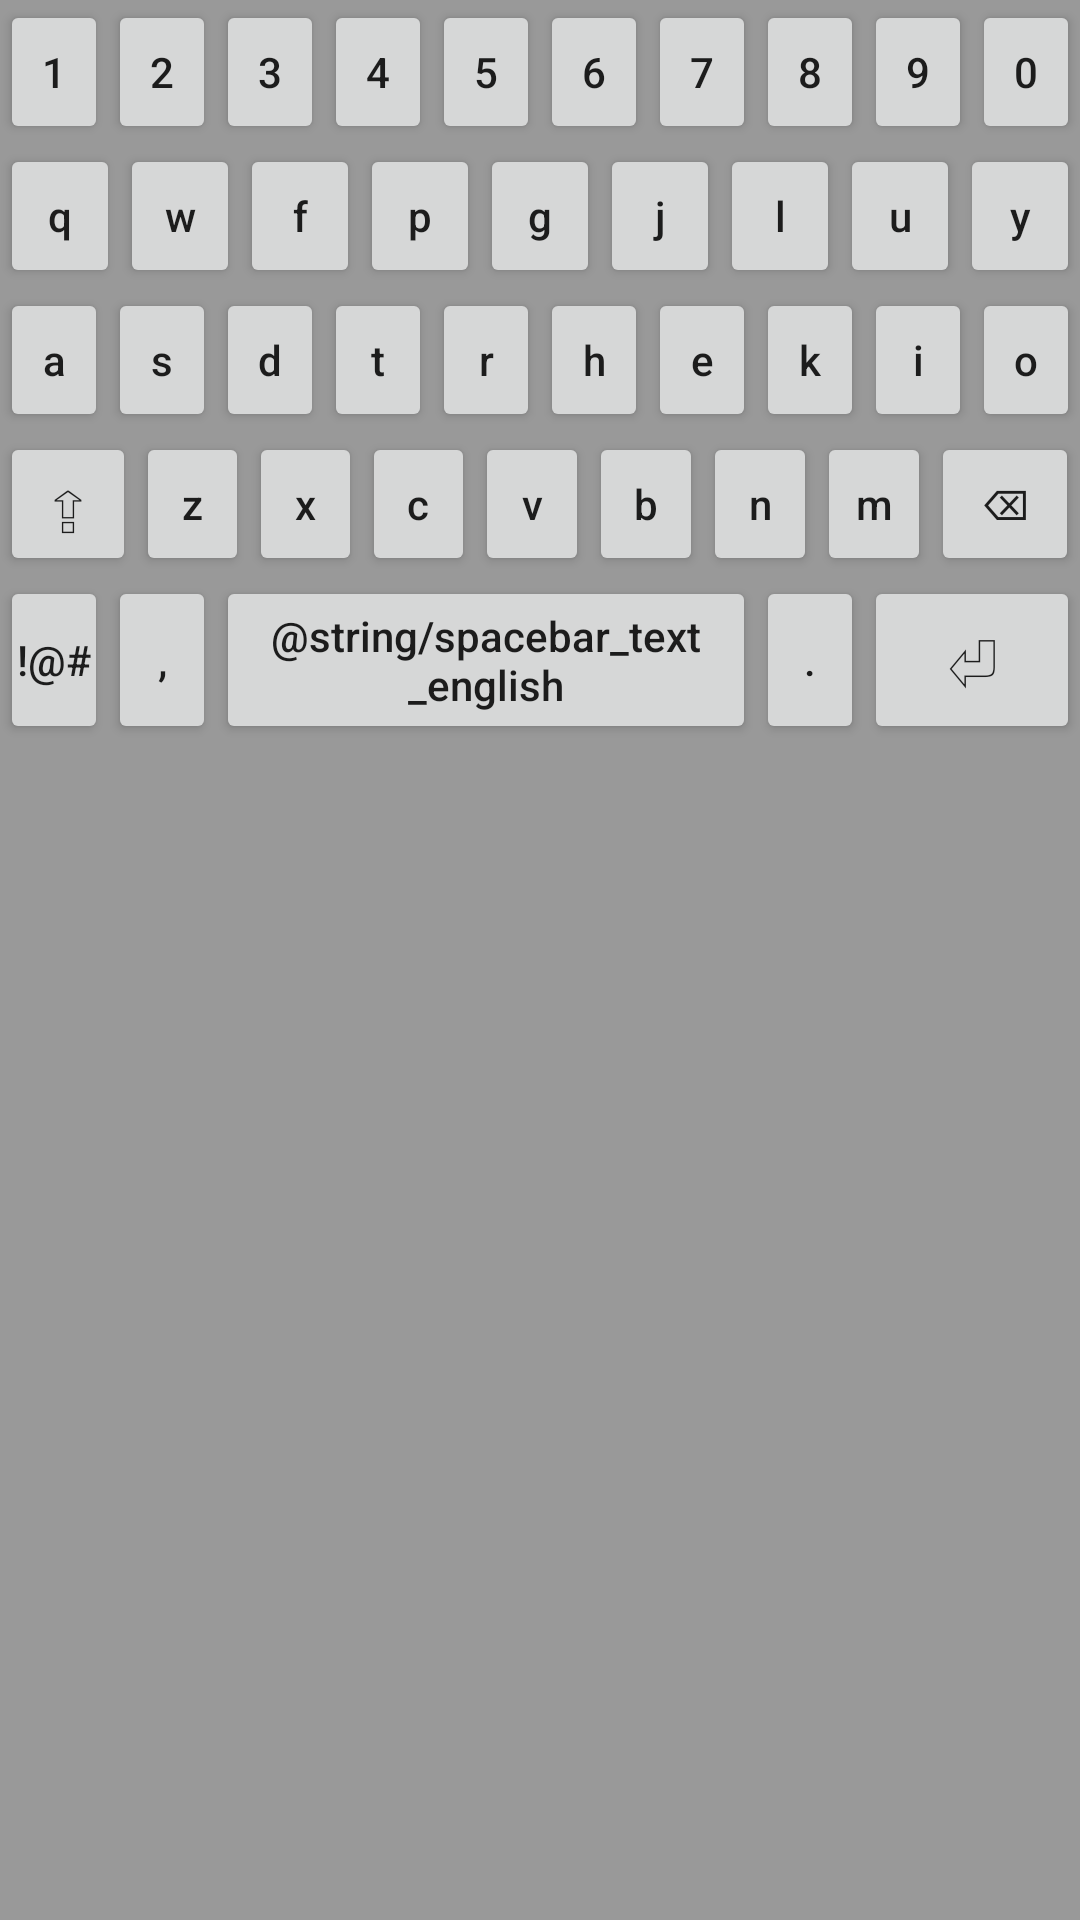

Produce the Android XML layout that renders to this screen, including the resource entries it uses.
<!-- AndroidManifest.xml: application theme Theme.ColemakBasedKeyboard -->
<!-- res/layout/english_lowercase.xml -->
<?xml version="1.0" encoding="utf-8"?>
<LinearLayout xmlns:android="http://schemas.android.com/apk/res/android"
    android:layout_width="match_parent"
    android:layout_height="wrap_content"
    android:layout_gravity="bottom"
    android:orientation="vertical"
    android:background="#999">
    <include layout="@layout/row_0" android:id="@+id/row_0"/>
    <LinearLayout android:id="@+id/row_1" android:layout_width="match_parent" android:layout_height="@dimen/row_1_height" android:gravity="center">
        <Button
            android:id="@+id/key_Q"
            android:layout_height="match_parent"
            android:layout_weight="1"
            android:layout_width="0dp"
            android:textAllCaps="false"
            android:padding="0dp"
            android:text="q"
            />
        <Button
            android:id="@+id/key_W"
            android:layout_width="0dp"
            android:layout_height="match_parent"
            android:layout_weight="1"
            android:textAllCaps="false"
            android:padding="0dp"
            android:text="w"
            />
        <Button
            android:id="@+id/key_F"
            android:layout_width="0dp"
            android:layout_height="match_parent"
            android:layout_weight="1"
            android:textAllCaps="false"
            android:padding="0dp"
            android:text="f"
            />
        <Button
            android:id="@+id/key_P"
            android:layout_width="0dp"
            android:layout_height="match_parent"
            android:layout_weight="1"
            android:textAllCaps="false"
            android:padding="0dp"
            android:text="p"

            />
        <Button
            android:id="@+id/key_G"
            android:layout_width="0dp"
            android:layout_height="match_parent"
            android:layout_weight="1"
            android:textAllCaps="false"
            android:padding="0dp"
            android:text="g"

            />
        <Button
            android:id="@+id/key_J"
            android:layout_width="0dp"
            android:layout_height="match_parent"
            android:layout_weight="1"
            android:textAllCaps="false"
            android:padding="0dp"
            android:text="j"

            />
        <Button
            android:id="@+id/key_L"
            android:layout_width="0dp"
            android:layout_height="match_parent"
            android:layout_weight="1"
            android:textAllCaps="false"
            android:padding="0dp"
            android:text="l"

            />
        <Button
            android:id="@+id/key_U"
            android:layout_width="0dp"
            android:layout_height="match_parent"
            android:layout_weight="1"
            android:textAllCaps="false"
            android:padding="0dp"
            android:text="u"

            />
        <Button
            android:id="@+id/key_Y"
            android:layout_width="0dp"
            android:layout_height="match_parent"
            android:layout_weight="1"
            android:textAllCaps="false"
            android:padding="0dp"
            android:text="y"

            />
    </LinearLayout>
    <LinearLayout android:id="@+id/row_2" android:layout_width="match_parent" android:layout_height="@dimen/row_2_height" android:gravity="center">
        <Button
            android:id="@+id/key_A"
            android:layout_width="0dp"
            android:layout_height="match_parent"
            android:layout_weight="1"
            android:textAllCaps="false"
            android:padding="0dp"
            android:text="a"
            />
        <Button
            android:id="@+id/key_S"
            android:layout_width="0dp"
            android:layout_height="match_parent"
            android:layout_weight="1"
            android:textAllCaps="false"
            android:padding="0dp"
            android:text="s"
            />
        <Button
            android:id="@+id/key_D"
            android:layout_width="0dp"
            android:layout_height="match_parent"
            android:layout_weight="1"
            android:textAllCaps="false"
            android:padding="0dp"
            android:text="d"
            />
        <Button
            android:id="@+id/key_T"
            android:layout_width="0dp"
            android:layout_height="match_parent"
            android:layout_weight="1"
            android:textAllCaps="false"
            android:padding="0dp"
            android:text="t"
            />
        <Button
            android:id="@+id/key_R"
            android:layout_width="0dp"
            android:layout_height="match_parent"
            android:layout_weight="1"
            android:textAllCaps="false"
            android:padding="0dp"
            android:text="r"
            />
        <Button
            android:id="@+id/key_H"
            android:layout_width="0dp"
            android:layout_height="match_parent"
            android:layout_weight="1"
            android:textAllCaps="false"
            android:padding="0dp"
            android:text="h"
            />
        <Button
            android:id="@+id/key_E"
            android:layout_width="0dp"
            android:layout_height="match_parent"
            android:layout_weight="1"
            android:textAllCaps="false"
            android:padding="0dp"
            android:text="e"
            />
        <Button
            android:id="@+id/key_K"
            android:layout_width="0dp"
            android:layout_height="match_parent"
            android:layout_weight="1"
            android:textAllCaps="false"
            android:padding="0dp"
            android:text="k"
            />
        <Button
            android:id="@+id/key_I"
            android:layout_width="0dp"
            android:layout_height="match_parent"
            android:layout_weight="1"
            android:textAllCaps="false"
            android:padding="0dp"
            android:text="i"
            />
        <Button
            android:id="@+id/key_O"
            android:layout_width="0dp"
            android:layout_height="match_parent"
            android:layout_weight="1"
            android:textAllCaps="false"
            android:padding="0dp"
            android:text="o"
            />
    </LinearLayout>
    <LinearLayout android:id="@+id/row_3" android:layout_width="match_parent" android:layout_height="@dimen/row_0_height" android:gravity="center">
        <Button
            android:id="@+id/caps_lock"
            android:layout_width="0dp"
            android:layout_height="match_parent"
            android:layout_weight="1.2"
            android:textAllCaps="false"
            android:padding="0dp"
            android:textSize="@dimen/caps_lock_text_size"
            android:text="@string/caps_lock_symbol"
            />
        <Button
            android:id="@+id/key_Z"
            android:layout_width="0dp"
            android:layout_height="match_parent"
            android:layout_weight="1"
            android:textAllCaps="false"
            android:padding="0dp"
            android:text="z"
            />
        <Button
            android:id="@+id/key_X"
            android:layout_width="0dp"
            android:layout_height="match_parent"
            android:layout_weight="1"
            android:textAllCaps="false"
            android:padding="0dp"
            android:text="x"
            />
        <Button
            android:id="@+id/key_C"
            android:layout_width="0dp"
            android:layout_height="match_parent"
            android:layout_weight="1"
            android:textAllCaps="false"
            android:padding="0dp"
            android:text="c"
            />
        <Button
            android:id="@+id/key_V"
            android:layout_width="0dp"
            android:layout_height="match_parent"
            android:layout_weight="1"
            android:textAllCaps="false"
            android:padding="0dp"
            android:text="v"
            />
        <Button
            android:id="@+id/key_B"
            android:layout_width="0dp"
            android:layout_height="match_parent"
            android:layout_weight="1"
            android:textAllCaps="false"
            android:padding="0dp"
            android:text="b"
            />
        <Button
            android:id="@+id/key_N"
            android:layout_width="0dp"
            android:layout_height="match_parent"
            android:layout_weight="1"
            android:textAllCaps="false"
            android:padding="0dp"
            android:text="n"
            />
        <Button
            android:id="@+id/key_M"
            android:layout_width="0dp"
            android:layout_height="match_parent"
            android:layout_weight="1"
            android:textAllCaps="false"
            android:padding="0dp"
            android:text="m"
            />
        <Button
            android:id="@+id/backspace"
            android:layout_width="0dp"
            android:layout_height="match_parent"
            android:layout_weight="1.3"
            android:textAllCaps="false"
            android:padding="0dp"
            android:text="@string/backspace_symbol"
            />
    </LinearLayout>
    <include layout="@layout/row_4" android:id="@+id/row_4"/>


</LinearLayout>
<!-- res/layout/row_0.xml (included above) -->
<?xml version="1.0" encoding="utf-8"?>
<LinearLayout xmlns:android="http://schemas.android.com/apk/res/android"
    xmlns:tools="http://schemas.android.com/tools"
    android:layout_width="match_parent"
    android:layout_height="@dimen/row_1_height"
    android:gravity="center">
    <Button
        android:id="@+id/key_1"
        android:layout_width="0dp"
        android:layout_weight="1"
        android:layout_height="match_parent"
        android:padding="0dp"
        android:text="1"
        android:textAllCaps="false"
        />
    <Button
        android:id="@+id/key_2"
        android:layout_width="0dp"
        android:layout_weight="1"
        android:layout_height="match_parent"
        android:textAllCaps="false"
        android:padding="0dp"

        android:text="2"
        />
    <Button
        android:id="@+id/key_3"
        android:layout_width="0dp"
        android:layout_weight="1"
        android:layout_height="match_parent"
        android:textAllCaps="false"
        android:padding="0dp"

        android:text="3"
        />
    <Button
        android:id="@+id/key_4"
        android:layout_width="0dp"
        android:layout_weight="1"
        android:layout_height="match_parent"
        android:textAllCaps="false"
        android:padding="0dp"

        android:text="4"
        />
    <Button
        android:id="@+id/key_5"
        android:layout_width="0dp"
        android:layout_weight="1"
        android:layout_height="match_parent"
        android:textAllCaps="false"
        android:padding="0dp"

        android:text="5"
        />
    <Button
        android:id="@+id/key_6"
        android:layout_width="0dp"
        android:layout_weight="1"
        android:layout_height="match_parent"
        android:textAllCaps="false"
        android:padding="0dp"

        android:text="6"
        />
    <Button
        android:id="@+id/key_7"
        android:layout_width="0dp"
        android:layout_weight="1"
        android:layout_height="match_parent"
        android:textAllCaps="false"
        android:padding="0dp"

        android:text="7"
        />
    <Button
        android:id="@+id/key_8"
        android:layout_width="0dp"
        android:layout_weight="1"
        android:layout_height="match_parent"
        android:textAllCaps="false"
        android:padding="0dp"

        android:text="8"/>
    <Button
        android:id="@+id/key_9"
        android:layout_width="0dp"
        android:layout_weight="1"
        android:layout_height="match_parent"
        android:textAllCaps="false"
        android:padding="0dp"

        android:text="9"/>
    <Button
        android:id="@+id/key_0"
        android:layout_width="0dp"
        android:layout_weight="1"
        android:layout_height="match_parent"
        android:textAllCaps="false"
        android:padding="0dp"

        android:text="0"/>
</LinearLayout>
<!-- res/layout/row_4.xml (included above) -->
<?xml version="1.0" encoding="utf-8"?>
<LinearLayout
    xmlns:android="http://schemas.android.com/apk/res/android"
    android:layout_width="match_parent"
    android:layout_height="@dimen/row_4_height"
    android:gravity="center">

    <Button
        android:id="@+id/special_key"
        android:layout_width="0dp"
        android:layout_weight="1"
        android:layout_height="match_parent"
        android:padding="0dp"
        android:text="!@#"
        android:textAllCaps="false"
        />
    <Button
        android:id="@+id/comma"
        android:layout_width="0dp"
        android:layout_weight="1"
        android:layout_height="match_parent"
        android:textAllCaps="false"
        android:padding="0dp"
        android:text=","
        />
    <Button
        android:id="@+id/spacebar"
        android:layout_width="0dp"
        android:layout_weight="5"
        android:layout_height="match_parent"
        android:textAllCaps="false"
        android:padding="0dp"
        android:text="@string/spacebar_text_english"
        />
    <Button
        android:id="@+id/full_stop"
        android:layout_width="0dp"
        android:layout_weight="1"
        android:layout_height="match_parent"
        android:textAllCaps="false"
        android:padding="0dp"
        android:text="."
        />
    <Button
        android:id="@+id/return_key"
        android:layout_width="0dp"
        android:layout_weight="2"
        android:layout_height="match_parent"
        android:textAllCaps="false"
        android:padding="0dp"
        android:textSize="@dimen/return_key_text_size"
        android:text="@string/return_key_symbol"
        />
</LinearLayout>
<!-- resources referenced by this layout -->
<resources>
  <dimen name="caps_lock_text_size">24dp</dimen>
  <dimen name="return_key_text_size">24dp</dimen>
  <dimen name="row_0_height">48dp</dimen>
  <dimen name="row_1_height">48dp</dimen>
  <dimen name="row_2_height">48dp</dimen>
  <dimen name="row_4_height">56dp</dimen>
  <string name="backspace_symbol">\u232B</string>
  <string name="caps_lock_symbol">\u21EA</string>
  <string name="return_key_symbol">\u23CE</string>
  <style name="Theme.ColemakBasedKeyboard" parent="Theme.MaterialComponents.DayNight.DarkActionBar">
          
          <item name="colorPrimary">@color/purple_500</item>
          <item name="colorPrimaryVariant">@color/purple_700</item>
          <item name="colorOnPrimary">@color/white</item>
          
          <item name="colorSecondary">@color/teal_200</item>
          <item name="colorSecondaryVariant">@color/teal_700</item>
          <item name="colorOnSecondary">@color/black</item>
          
          <item name="android:statusBarColor" tools:targetApi="l">?attr/colorPrimaryVariant</item>
          
      </style>
  <color name="white">#FFFFFFFF</color>
  <color name="black">#FF000000</color>
  <!-- not gathered from this repository: default colours our renderer supplied (Android Studio template values) -->
  <color name="purple_500">#FF6200EE</color>
  <color name="purple_700">#FF3700B3</color>
  <color name="teal_200">#FF03DAC5</color>
  <color name="teal_700">#FF018786</color>
</resources>
